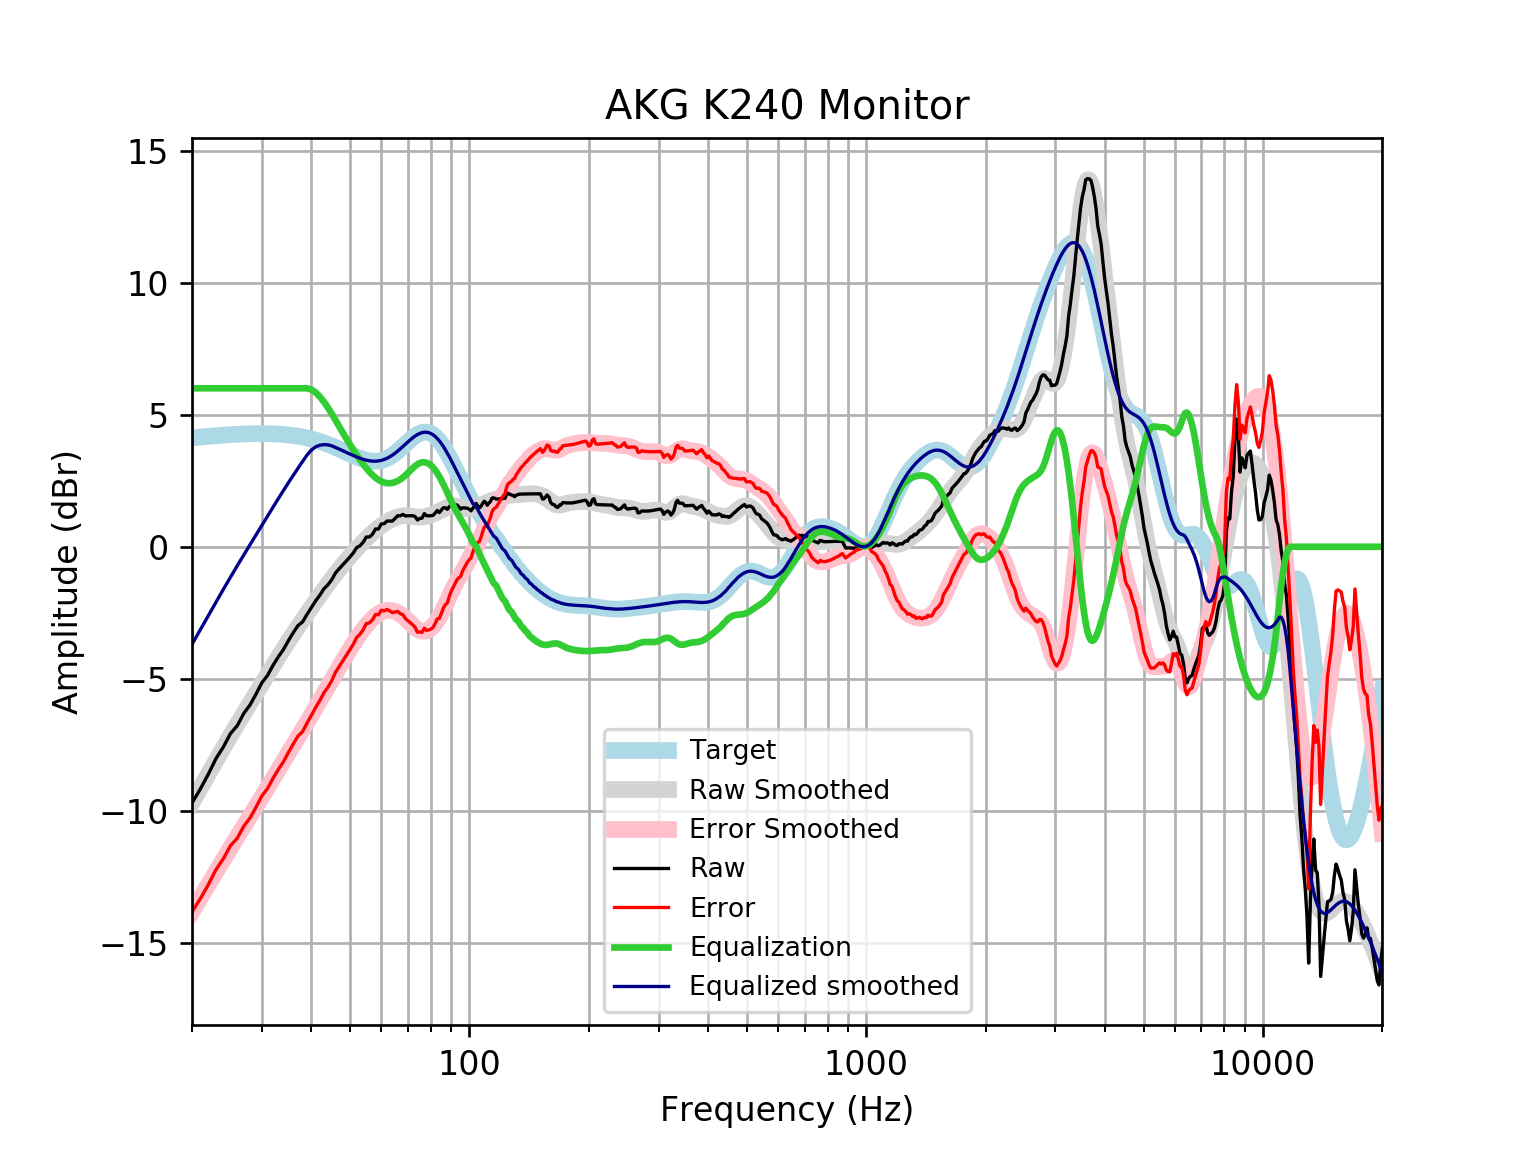

The file beside this chart, header and first rows:
frequency, raw, error, smoothed, error_smoothed, equalization, equalized_raw, equalized_smoothed, target
20, -9.699, -13.82, -9.691, -13.81, 6, -3.699, -3.691, 4.121
21, -9.164, -13.32, -9.131, -13.28, 6.0, -3.164, -3.131, 4.152
22, -8.6, -12.78, -8.597, -12.78, 6, -2.6, -2.597, 4.18
23, -8.008, -12.21, -8.088, -12.29, 6.0, -2.008, -2.088, 4.205
24, -7.574, -11.8, -7.605, -11.83, 6, -1.574, -1.605, 4.227
25, -7.071, -11.32, -7.15, -11.39, 6.0, -1.071, -1.15, 4.245
26, -6.774, -11.03, -6.72, -10.98, 6, -0.7735, -0.7198, 4.259
27, -6.311, -10.58, -6.312, -10.58, 6, -0.3114, -0.3117, 4.271
28, -5.989, -10.27, -5.922, -10.2, 6, 0.01105, 0.07763, 4.278
29, -5.576, -9.859, -5.548, -9.831, 6, 0.4238, 0.4518, 4.283
30, -5.145, -9.429, -5.187, -9.471, 6.0, 0.8548, 0.8129, 4.284
31, -4.871, -9.153, -4.838, -9.119, 6, 1.129, 1.162, 4.281
32, -4.489, -8.764, -4.501, -8.776, 6.0, 1.511, 1.499, 4.275
33, -4.168, -8.433, -4.177, -8.442, 6.0, 1.832, 1.823, 4.265
34, -3.887, -8.138, -3.868, -8.119, 6, 2.113, 2.132, 4.251
35, -3.551, -7.785, -3.573, -7.806, 6, 2.449, 2.427, 4.233
36, -3.25, -7.461, -3.292, -7.503, 6, 2.75, 2.708, 4.211
37, -2.981, -7.166, -3.024, -7.209, 6.0, 3.019, 2.976, 4.185
38, -2.84, -6.995, -2.769, -6.923, 6, 3.16, 3.231, 4.155
39, -2.554, -6.673, -2.523, -6.642, 6, 3.446, 3.477, 4.12
40, -2.294, -6.375, -2.286, -6.365, 5.948, 3.654, 3.662, 4.08
41, -2.043, -6.08, -2.056, -6.092, 5.84, 3.797, 3.784, 4.037
42, -1.831, -5.82, -1.834, -5.822, 5.68, 3.849, 3.846, 3.989
43, -1.59, -5.527, -1.62, -5.555, 5.487, 3.897, 3.867, 3.937
44, -1.439, -5.321, -1.414, -5.293, 5.272, 3.833, 3.858, 3.881
45, -1.248, -5.071, -1.216, -5.037, 5.037, 3.789, 3.821, 3.823
46, -0.9863, -4.748, -1.028, -4.788, 4.788, 3.802, 3.76, 3.762
47, -0.8296, -4.529, -0.8491, -4.547, 4.547, 3.717, 3.698, 3.7
48, -0.6773, -4.314, -0.679, -4.314, 4.314, 3.637, 3.635, 3.636
49, -0.5341, -4.108, -0.5172, -4.09, 4.09, 3.556, 3.572, 3.574
50, -0.3851, -3.897, -0.3632, -3.875, 3.875, 3.49, 3.512, 3.512
51, -0.2323, -3.686, -0.2165, -3.67, 3.67, 3.438, 3.454, 3.454
52, -0.03119, -3.431, -0.0765, -3.477, 3.477, 3.445, 3.4, 3.4
53, 0.03597, -3.315, 0.05702, -3.295, 3.295, 3.331, 3.352, 3.351
54, 0.17, -3.14, 0.1842, -3.127, 3.127, 3.297, 3.311, 3.31
55, 0.3711, -2.905, 0.3049, -2.974, 2.974, 3.345, 3.279, 3.276
56, 0.3711, -2.881, 0.4189, -2.836, 2.836, 3.207, 3.255, 3.253
57, 0.4734, -2.766, 0.5257, -2.717, 2.717, 3.19, 3.242, 3.239
58, 0.6728, -2.564, 0.6248, -2.616, 2.616, 3.288, 3.24, 3.237
59, 0.6728, -2.573, 0.7159, -2.534, 2.534, 3.207, 3.25, 3.246
60, 0.8664, -2.401, 0.7987, -2.473, 2.473, 3.34, 3.272, 3.268
61, 0.874, -2.427, 0.8735, -2.432, 2.432, 3.306, 3.305, 3.301
62, 0.9746, -2.372, 0.9407, -2.41, 2.41, 3.384, 3.35, 3.346
63, 0.9746, -2.427, 1, -2.406, 2.406, 3.38, 3.406, 3.402
64, 0.9746, -2.493, 1.053, -2.419, 2.419, 3.393, 3.471, 3.468
65, 1.075, -2.466, 1.097, -2.448, 2.448, 3.523, 3.545, 3.542
66, 1.176, -2.446, 1.132, -2.492, 2.492, 3.668, 3.625, 3.622
67, 1.176, -2.532, 1.158, -2.551, 2.551, 3.727, 3.709, 3.707
68, 1.225, -2.571, 1.173, -2.624, 2.624, 3.849, 3.796, 3.796
69, 1.168, -2.716, 1.177, -2.707, 2.707, 3.875, 3.884, 3.884
70, 1.176, -2.795, 1.172, -2.797, 2.797, 3.973, 3.97, 3.97
71, 1.176, -2.877, 1.161, -2.89, 2.89, 4.066, 4.051, 4.053
72, 1.176, -2.952, 1.147, -2.979, 2.979, 4.155, 4.126, 4.128
73, 1.144, -3.051, 1.133, -3.059, 3.059, 4.203, 4.192, 4.195
74, 1.015, -3.237, 1.124, -3.124, 3.124, 4.139, 4.248, 4.251
75, 1.075, -3.22, 1.121, -3.171, 3.171, 4.246, 4.291, 4.295
76, 1.083, -3.243, 1.125, -3.196, 3.196, 4.279, 4.321, 4.325
77, 1.256, -3.085, 1.137, -3.2, 3.2, 4.456, 4.336, 4.341
78, 1.176, -3.165, 1.155, -3.181, 3.181, 4.357, 4.336, 4.34
79, 1.176, -3.148, 1.179, -3.141, 3.141, 4.317, 4.32, 4.324
... 553 more rows
